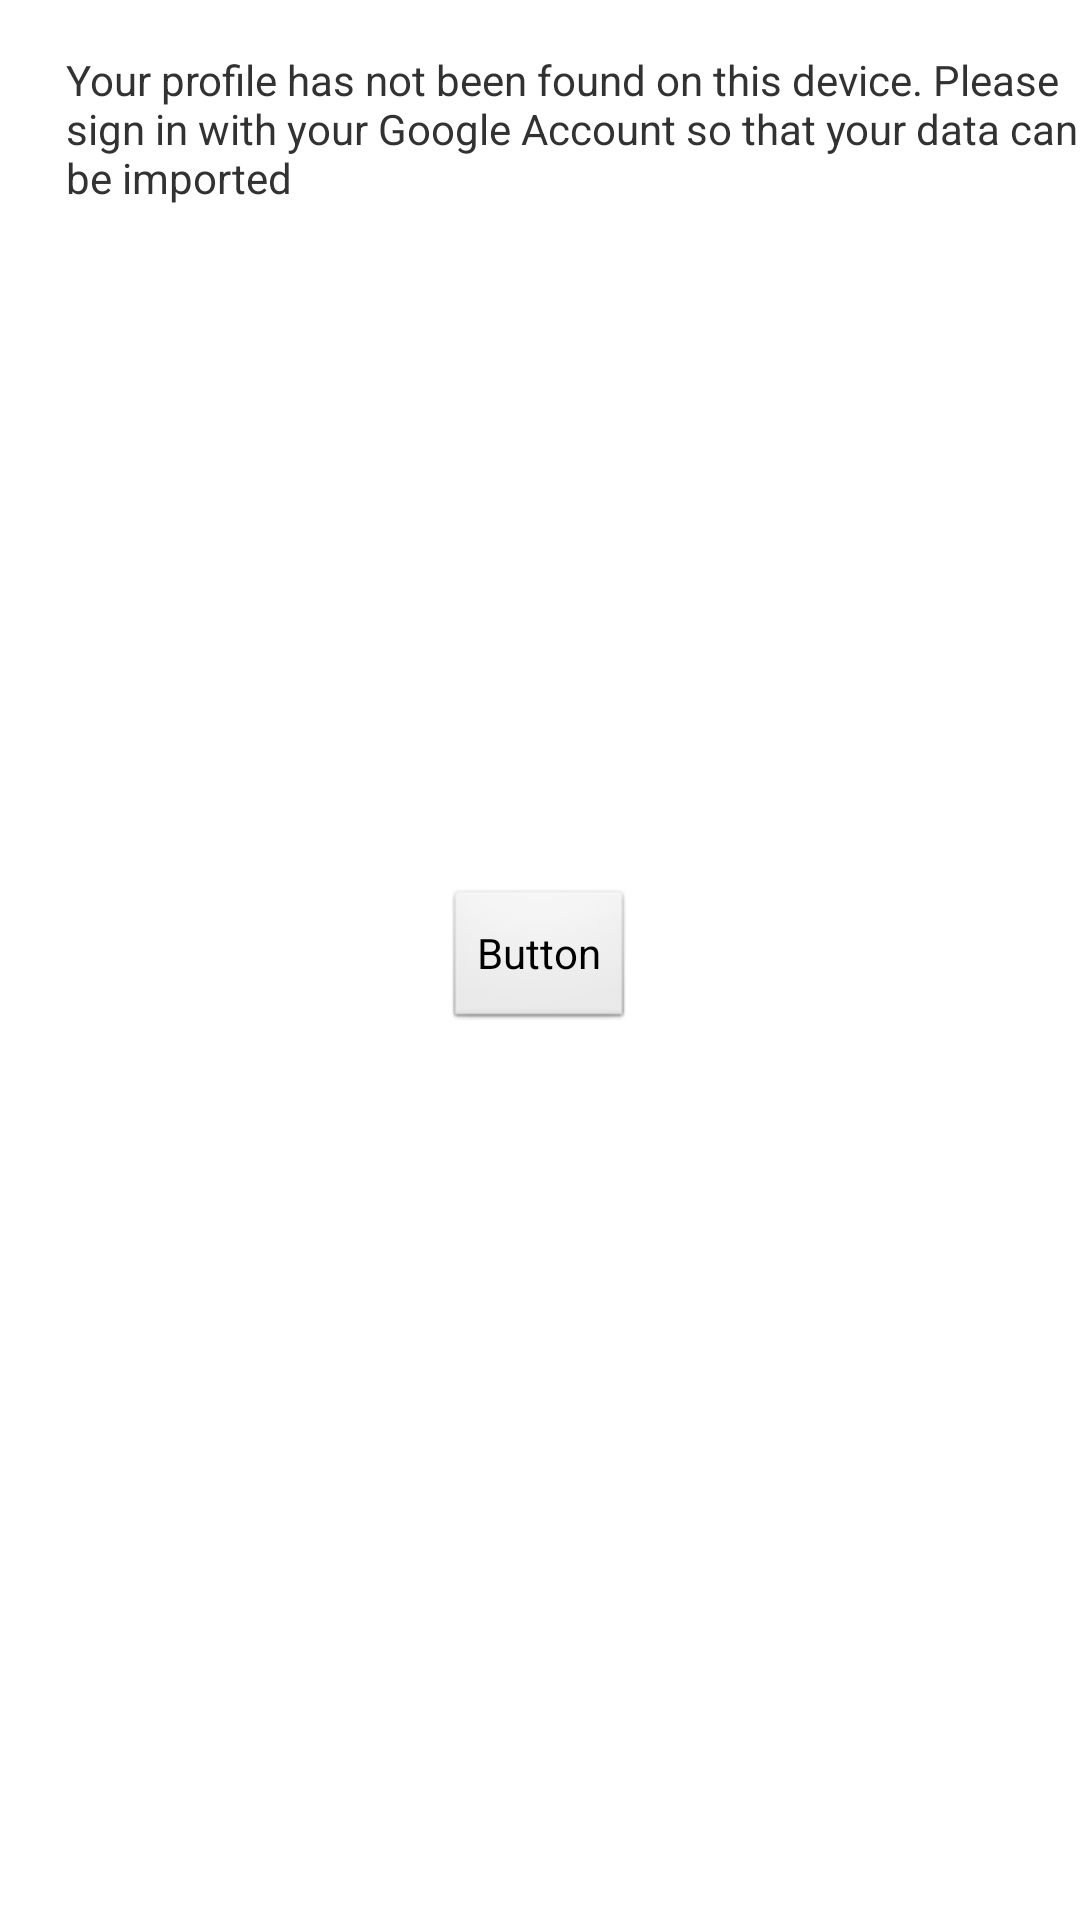

Layout XML and referenced resources for this Android screen:
<!-- AndroidManifest.xml: application theme AppTheme -->
<!-- res/layout/signin_layout.xml -->
<?xml version="1.0" encoding="utf-8"?>
<RelativeLayout xmlns:android="http://schemas.android.com/apk/res/android"
    android:layout_width="match_parent"
    android:layout_height="match_parent" >

    <Button
        android:id="@+id/button1"
        android:layout_width="wrap_content"
        android:layout_height="wrap_content"
        android:layout_centerHorizontal="true"
        android:layout_centerVertical="true"
        android:text="Button" />

    <TextView
        android:id="@+id/textView1"
        android:layout_width="wrap_content"
        android:layout_height="wrap_content"
        android:layout_alignParentLeft="true"
        android:layout_alignParentTop="true"
        android:layout_marginLeft="22dp"
        android:layout_marginTop="17dp"
        android:text="Your profile has not been found on this device. Please sign in with your Google Account so that your data can be imported" />

</RelativeLayout>
<!-- resources referenced by this layout -->
<resources>
  <style name="AppTheme" parent="AppBaseTheme">
          <item name="android:actionBarStyle">@style/AppTheme.ActionBar</item>
      </style>
  <style name="AppBaseTheme" parent="android:Theme.Light">
          
      </style>
  <style name="AppTheme.ActionBar" parent="@android:style/Widget.Holo.Light.ActionBar">
          <item name="android:background">#669900</item>
          <item name="android:titleTextStyle">@style/AppTheme.ActionBar.TitleTextStyle</item>
      </style>
  <style name="AppTheme.ActionBar.TitleTextStyle" parent="android:style/TextAppearance.Holo.Widget.ActionBar.Title">
      	<item name="android:textColor">#FFFFFF</item>
      </style>
</resources>
